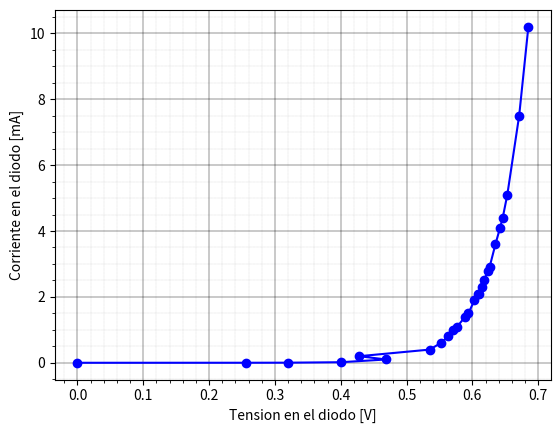

This figure's Python source:
import numpy as np
import matplotlib.pyplot as plt

#rectificador
rectV =np.asarray([0,0.256,0.320,0.4,0.469,0.428,0.535,0.552,0.563,0.571,0.577,0.589,0.594,0.603,0.608,0.610,0.614,0.618,0.623,0.626,0.635,0.642,0.646,0.653,0.671,0.685])
rectI =np.asarray([0,0.001,0.003,0.017,0.1,0.2,0.4,0.6,0.8,1,1.1,1.4,1.5,1.9,2.1,2.1,2.3,2.5,2.8,2.9,3.6,4.1,4.4,5.1,7.5,10.2])
plt.plot(rectV, rectI,'-bo')

#led
#ledV = np.asarray([0,0.56 ,0.99   ,1.49 , 1.73, 1.83, 1.87,2,2.2,2.215,  2.23,2.23,2.23,2.23,2.24,2.26])
#ledI = np.asarray([0,0.001,  0.02 ,0.003,0.043,0.05,0.072,0.85,1.2,1.42,1.560, 1.8,3.3,4.2 ,   6,7.2])
#plt.plot(ledV, ledI,'-bo')

#zener directa
#zenerdV = np.asarray([0.52,0.64,0.67,0.69,0.72,0.74,0.76,0.77])
#zenerdI = np.asarray([0.001,0.056,0.168,0.274,0.792,1.636,4.1,5.1])
#plt.plot(zenerdV,zenerdI,'-bo')

#Zener Inversa
#zeneriV = np.asarray([-0, -9.36, -10.22, -11.3,-11.48, -11.53, -11.56, -11.62, -11.68, -11.71, -11.79])
#zeneriI = np.asarray([-0, - 0.001, -0.001, -0.001, -0.216, -0.651, -1.1, -2.6, -3.8, -4.7, -7])
#plt.plot(zeneriV,zeneriI,'-bo')

#Zener Entera
#zenerV = np.asarray([-11.79,-11.71,-11.68,-11.62,-11.56,-11.53,-11.48,-11.3,-10.22,-9.36,0,0.52,0.64,0.67,0.69,0.72,0.74,0.76,0.77])
#zenerI = np.asarray([-7,-4.7,-3.8,-2.6,-1.1,-0.651,-0.216,-0.001,-0.001,0,0.001,0.001,0.056,0.168,0.274,0.792,1.636,4.1,5.1])
#plt.plot(zenerV,zenerI,'-bo')

plt.ylabel("Corriente en el diodo [mA]")
plt.xlabel("Tension en el diodo [V]")
# pongo una grilla
plt.minorticks_on()
plt.grid(which='major', linestyle='-', linewidth=0.3, color='black')
plt.grid(which='minor', linestyle=':', linewidth=0.1, color='black')
# muestro el grafico que prepare
plt.show()